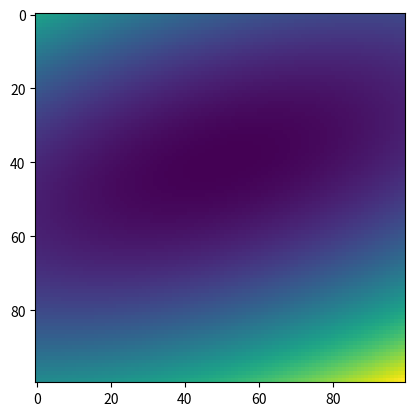

The script that saved this image:
import matplotlib.pyplot as plt
import numpy as np

def gaussian2D(x,y,mean_xy,cov):
	tx = np.stack([x,y], axis=1);
	return np.array([np.dot(np.dot((tx[i] - mean_xy),cov),np.transpose(tx[i] - mean_xy)) for i in range(10000)]);
	#return np.exp(-1/2*np.dot(np.dot(np.transpose(tx - mean_xy),cov),(tx - mean_xy)));

x = np.arange(0.,10.,0.1)
y  = np.arange(0.,10.,0.1)
x,y = np.meshgrid(x,y)
mean_xy = np.array(
[5.,4.])
cov = np.array([[1.,1.],[1.,2.]])**2.
f = gaussian2D(x.ravel(), y.ravel(), mean_xy, cov)
f.reshape(100,100)

plt.imshow(f.reshape(100,100))
plt.show()
